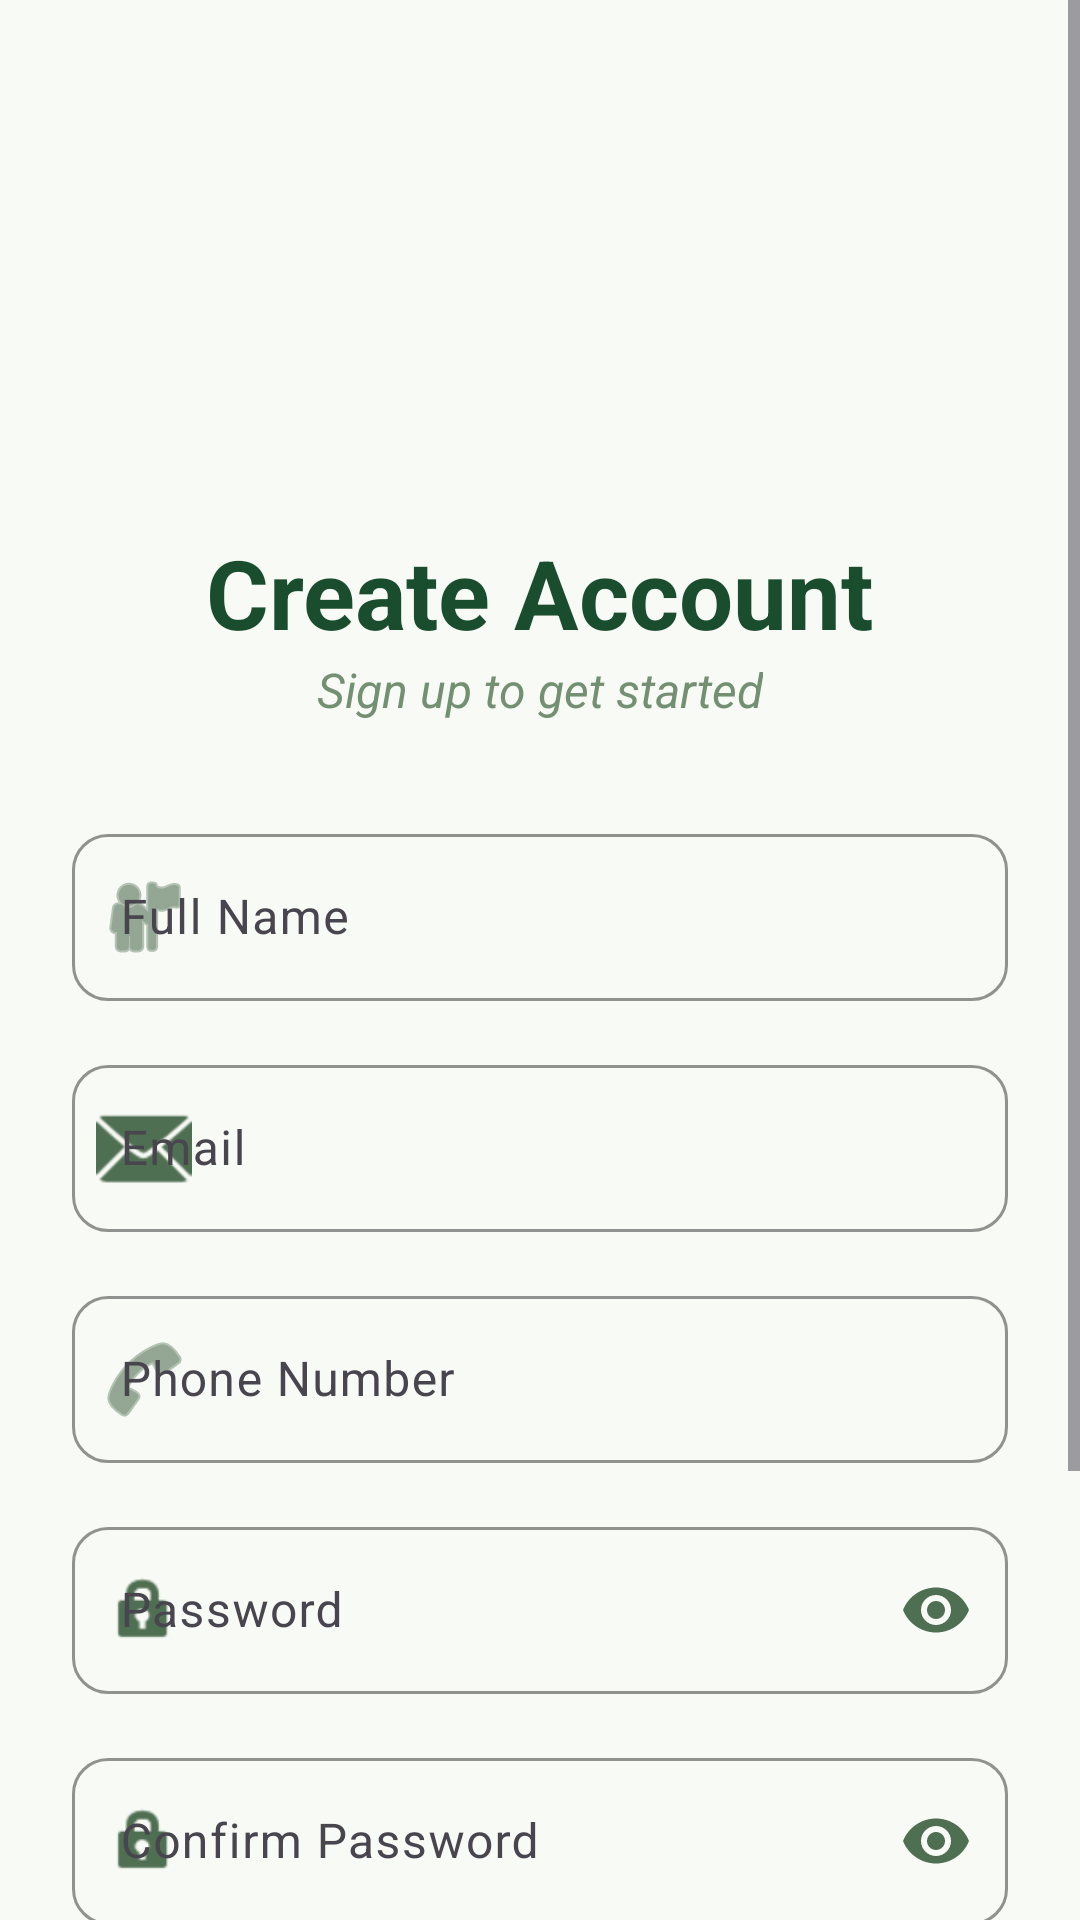

Reconstruct the res/layout file that produces this screen, plus the resources it refers to.
<!-- AndroidManifest.xml: application theme Theme.AgriSense -->
<!-- res/layout/activity_register.xml -->
<?xml version="1.0" encoding="utf-8"?>
<ScrollView xmlns:android="http://schemas.android.com/apk/res/android"
    xmlns:app="http://schemas.android.com/apk/res-auto"
    xmlns:tools="http://schemas.android.com/tools"
    android:layout_width="match_parent"
    android:layout_height="match_parent"
    android:background="@color/aesthetic_bg"
    android:fillViewport="true"
    tools:context=".activities.RegisterActivity">

    <LinearLayout
        android:layout_width="match_parent"
        android:layout_height="wrap_content"
        android:gravity="center"
        android:orientation="vertical"
        android:padding="24dp">

        <ImageView
            android:id="@+id/ivLogo"
            android:layout_width="120dp"
            android:layout_height="120dp"
            android:layout_marginTop="16dp"
            android:contentDescription="@string/logo_desc"
            android:src="@drawable/agrisense_logo" />

        <TextView
            android:layout_width="wrap_content"
            android:layout_height="wrap_content"
            android:layout_marginTop="16dp"
            android:text="@string/create_account"
            android:textColor="@color/darkGreen"
            android:textSize="32sp"
            android:textStyle="bold" />

        <TextView
            android:layout_width="wrap_content"
            android:layout_height="wrap_content"
            android:layout_marginBottom="32dp"
            android:text="@string/sign_up_to_get_started"
            android:textColor="@color/gray"
            android:textSize="16sp"
            android:textStyle="italic" />

        <com.google.android.material.textfield.TextInputLayout
            style="@style/Widget.Material3.TextInputLayout.OutlinedBox"
            android:layout_width="match_parent"
            android:layout_height="wrap_content"
            android:hint="@string/name"
            app:boxStrokeColor="@color/primaryGreen"
            app:hintTextColor="@color/primaryGreen"
            app:startIconDrawable="@android:drawable/ic_menu_myplaces"
            app:startIconTint="@color/primaryGreen"
            app:boxCornerRadiusTopStart="12dp"
            app:boxCornerRadiusTopEnd="12dp"
            app:boxCornerRadiusBottomStart="12dp"
            app:boxCornerRadiusBottomEnd="12dp">

            <com.google.android.material.textfield.TextInputEditText
                android:id="@+id/etName"
                android:layout_width="match_parent"
                android:layout_height="wrap_content"
                android:inputType="textPersonName"
                android:textColor="@color/black" />

        </com.google.android.material.textfield.TextInputLayout>

        <com.google.android.material.textfield.TextInputLayout
            style="@style/Widget.Material3.TextInputLayout.OutlinedBox"
            android:layout_width="match_parent"
            android:layout_height="wrap_content"
            android:layout_marginTop="16dp"
            android:hint="@string/email"
            app:boxStrokeColor="@color/primaryGreen"
            app:hintTextColor="@color/primaryGreen"
            app:startIconDrawable="@android:drawable/ic_dialog_email"
            app:startIconTint="@color/primaryGreen"
            app:boxCornerRadiusTopStart="12dp"
            app:boxCornerRadiusTopEnd="12dp"
            app:boxCornerRadiusBottomStart="12dp"
            app:boxCornerRadiusBottomEnd="12dp">

            <com.google.android.material.textfield.TextInputEditText
                android:id="@+id/etEmail"
                android:layout_width="match_parent"
                android:layout_height="wrap_content"
                android:inputType="textEmailAddress"
                android:textColor="@color/black" />

        </com.google.android.material.textfield.TextInputLayout>

        <com.google.android.material.textfield.TextInputLayout
            style="@style/Widget.Material3.TextInputLayout.OutlinedBox"
            android:layout_width="match_parent"
            android:layout_height="wrap_content"
            android:layout_marginTop="16dp"
            android:hint="@string/phone"
            app:boxStrokeColor="@color/primaryGreen"
            app:hintTextColor="@color/primaryGreen"
            app:startIconDrawable="@android:drawable/ic_menu_call"
            app:startIconTint="@color/primaryGreen"
            app:boxCornerRadiusTopStart="12dp"
            app:boxCornerRadiusTopEnd="12dp"
            app:boxCornerRadiusBottomStart="12dp"
            app:boxCornerRadiusBottomEnd="12dp">

            <com.google.android.material.textfield.TextInputEditText
                android:id="@+id/etPhone"
                android:layout_width="match_parent"
                android:layout_height="wrap_content"
                android:inputType="phone"
                android:textColor="@color/black" />

        </com.google.android.material.textfield.TextInputLayout>

        <com.google.android.material.textfield.TextInputLayout
            style="@style/Widget.Material3.TextInputLayout.OutlinedBox"
            android:layout_width="match_parent"
            android:layout_height="wrap_content"
            android:layout_marginTop="16dp"
            android:hint="@string/password"
            app:boxStrokeColor="@color/primaryGreen"
            app:endIconMode="password_toggle"
            app:endIconTint="@color/primaryGreen"
            app:hintTextColor="@color/primaryGreen"
            app:startIconDrawable="@android:drawable/ic_lock_idle_lock"
            app:startIconTint="@color/primaryGreen"
            app:boxCornerRadiusTopStart="12dp"
            app:boxCornerRadiusTopEnd="12dp"
            app:boxCornerRadiusBottomStart="12dp"
            app:boxCornerRadiusBottomEnd="12dp">

            <com.google.android.material.textfield.TextInputEditText
                android:id="@+id/etPassword"
                android:layout_width="match_parent"
                android:layout_height="wrap_content"
                android:inputType="textPassword"
                android:textColor="@color/black" />

        </com.google.android.material.textfield.TextInputLayout>

        <com.google.android.material.textfield.TextInputLayout
            style="@style/Widget.Material3.TextInputLayout.OutlinedBox"
            android:layout_width="match_parent"
            android:layout_height="wrap_content"
            android:layout_marginTop="16dp"
            android:hint="@string/confirm_password"
            app:boxStrokeColor="@color/primaryGreen"
            app:endIconMode="password_toggle"
            app:endIconTint="@color/primaryGreen"
            app:hintTextColor="@color/primaryGreen"
            app:startIconDrawable="@android:drawable/ic_lock_idle_lock"
            app:startIconTint="@color/primaryGreen"
            app:boxCornerRadiusTopStart="12dp"
            app:boxCornerRadiusTopEnd="12dp"
            app:boxCornerRadiusBottomStart="12dp"
            app:boxCornerRadiusBottomEnd="12dp">

            <com.google.android.material.textfield.TextInputEditText
                android:id="@+id/etConfirmPassword"
                android:layout_width="match_parent"
                android:layout_height="wrap_content"
                android:inputType="textPassword"
                android:textColor="@color/black" />

        </com.google.android.material.textfield.TextInputLayout>

        <com.google.android.material.button.MaterialButton
            android:id="@+id/btnRegister"
            style="@style/Widget.Material3.Button"
            android:layout_width="match_parent"
            android:layout_height="60dp"
            android:layout_marginTop="32dp"
            android:text="@string/register"
            android:textColor="@color/white"
            android:textSize="18sp"
            android:textStyle="bold"
            app:backgroundTint="@color/primaryGreen"
            app:cornerRadius="12dp"
            app:elevation="4dp" />

        <TextView
            android:id="@+id/txtLogin"
            android:layout_width="wrap_content"
            android:layout_height="wrap_content"
            android:layout_marginTop="24dp"
            android:layout_marginBottom="32dp"
            android:clickable="true"
            android:focusable="true"
            android:text="@string/already_have_account_login"
            android:textColor="@color/primaryGreen"
            android:textSize="16sp"
            android:textStyle="bold" />

    </LinearLayout>

</ScrollView>
<!-- resources referenced by this layout -->
<resources>
  <color name="aesthetic_bg">#F8FAF5</color>
  <color name="black">#1A4D2E</color>
  <color name="darkGreen">#1A4D2E</color>
  <color name="gray">#739072</color>
  <color name="primaryGreen">#4F6F52</color>
  <color name="white">#FFFFFF</color>
  <string name="already_have_account_login">Already have an account? Login</string>
  <string name="confirm_password">Confirm Password</string>
  <string name="create_account">Create Account</string>
  <string name="email">Email</string>
  <string name="logo_desc">AgriSense Logo</string>
  <string name="name">Full Name</string>
  <string name="password">Password</string>
  <string name="phone">Phone Number</string>
  <string name="register">REGISTER</string>
  <string name="sign_up_to_get_started">Sign up to get started</string>
  <style name="Theme.AgriSense" parent="Theme.Material3.DayNight.NoActionBar">
  
          
          <item name="colorPrimary">@color/primaryGreen</item>
  
          
          <item name="colorPrimaryContainer">@color/lightGreen</item>
  
          
          <item name="android:statusBarColor">@color/darkGreen</item>
  
      </style>
  <color name="lightGreen">#D2E3C8</color>
</resources>
